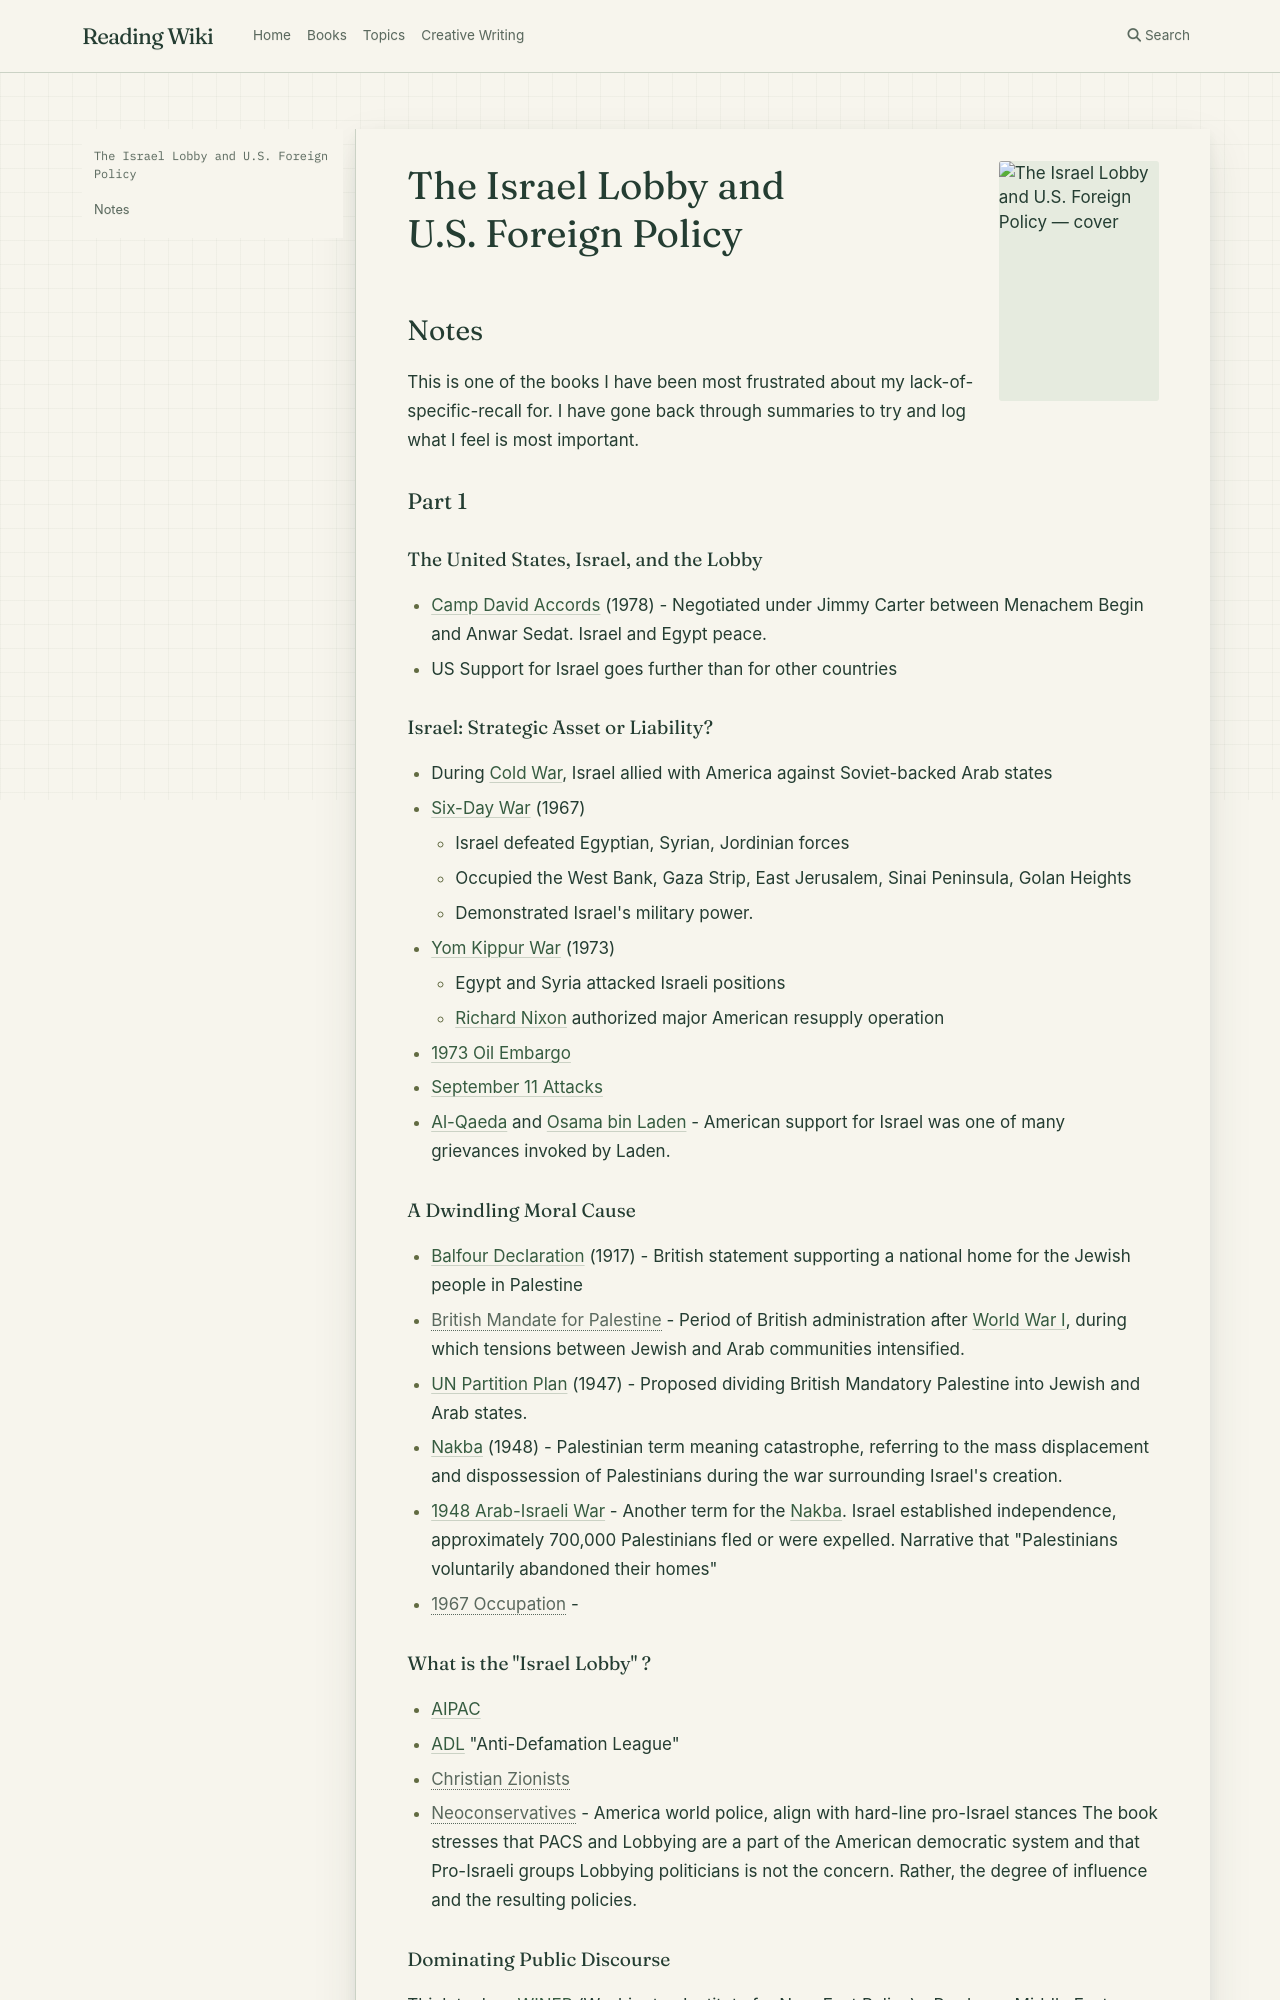

repository: l4valamp/reading-wiki · page: books/The Israel Lobby and U.S. Foreign Policy/index.html · generator: mkdocs

---
tags:
  - book
  - unfinished-page
author: "John J. Mearsheimer and Stephen M. Walt"
cover image: "https://bugsblog.neocities.org/Bookcovers/israel%20lobby.jpg"
status: To read
date started: 2023-12-15
date ended: 2023-12-22
---
# The Israel Lobby and U.S. Foreign Policy

## Notes

This is one of the books I have been most frustrated about my lack-of-specific-recall for. I have gone back through summaries to try and log what I feel is most important. 

### Part 1
#### The United States, Israel, and the Lobby
- [[Camp David Accords]] (1978) - Negotiated under Jimmy Carter between Menachem Begin and Anwar Sedat. Israel and Egypt peace.
- US Support for Israel goes further than for other countries

#### Israel: Strategic Asset or Liability?
- During [[Cold War]], Israel allied with America against Soviet-backed Arab states
- [[Six-Day War]] (1967)
	- Israel defeated Egyptian, Syrian, Jordinian forces
	- Occupied the West Bank, Gaza Strip, East Jerusalem, Sinai Peninsula, Golan Heights
	- Demonstrated Israel's military power.
- [[Yom Kippur War]] (1973)
	- Egypt and Syria attacked Israeli positions
	- [[Richard Nixon]] authorized major American resupply operation
- [[1973 Oil Embargo]] 
- [[September 11 Attacks]]
- [[Al-Qaeda]] and [[Osama bin Laden]] - American support for Israel was one of many grievances invoked by Laden. 

#### A Dwindling Moral Cause
- [[Balfour Declaration]] (1917) - British statement supporting a national home for the Jewish people in Palestine
- [[British Mandate for Palestine]] - Period of British administration after [[World War I]], during which tensions between Jewish and Arab communities intensified. 
- [[UN Partition Plan]] (1947) - Proposed dividing British Mandatory Palestine into Jewish and Arab states.
- [[Nakba]] (1948) - Palestinian term meaning catastrophe, referring to the mass displacement and dispossession of Palestinians during the war surrounding Israel's creation.
- [[1948 Arab-Israeli War]] - Another term for the [[Nakba]]. Israel established independence, approximately 700,000 Palestinians fled or were expelled. Narrative that "Palestinians voluntarily abandoned their homes"
- [[1967 Occupation]] - 

#### What is the "Israel Lobby" ?
- [[AIPAC]] 
- [[ADL]] "Anti-Defamation League"
- [[Christian Zionists]]
- [[Neoconservatives]] - America world police, align with hard-line pro-Israel stances
The book stresses that PACS and Lobbying are a part of the American democratic system and that Pro-Israeli groups Lobbying politicians is not the concern. Rather, the degree of influence and the resulting policies.
